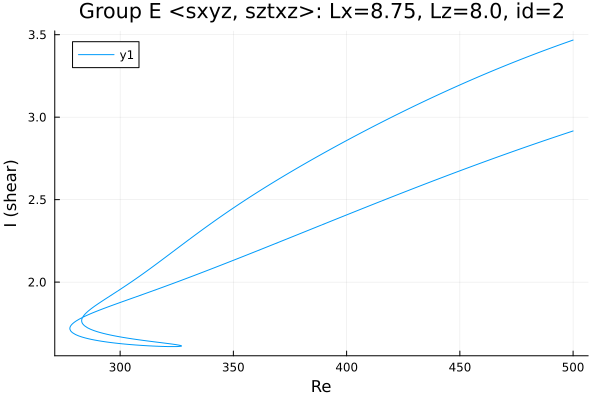

The data file committed next to this chart (first rows):
Re, shear
500.0, 2.916
499.9, 2.916
498.5, 2.91
497.1, 2.903
495.7, 2.897
494.2, 2.89
492.8, 2.884
491.4, 2.877
490, 2.871
488.6, 2.864
487.2, 2.857
485.8, 2.851
484.3, 2.844
482.9, 2.837
481.5, 2.831
480.1, 2.824
478.7, 2.817
477.3, 2.81
475.9, 2.804
474.4, 2.797
473, 2.79
471.6, 2.783
470.2, 2.776
468.8, 2.769
467.4, 2.762
466, 2.755
464.5, 2.748
463.1, 2.741
461.7, 2.734
460.3, 2.727
458.9, 2.72
457.5, 2.713
456.1, 2.706
454.6, 2.698
453.2, 2.691
451.8, 2.684
450.4, 2.677
449, 2.67
447.6, 2.662
446.2, 2.655
444.7, 2.648
443.3, 2.64
441.9, 2.633
440.5, 2.626
439.1, 2.618
437.7, 2.611
436.3, 2.603
434.8, 2.596
433.4, 2.588
432, 2.581
430.6, 2.573
429.2, 2.566
427.8, 2.558
426.4, 2.551
424.9, 2.543
423.5, 2.536
422.1, 2.528
420.7, 2.52
419.3, 2.513
417.9, 2.505
... 485 more rows
